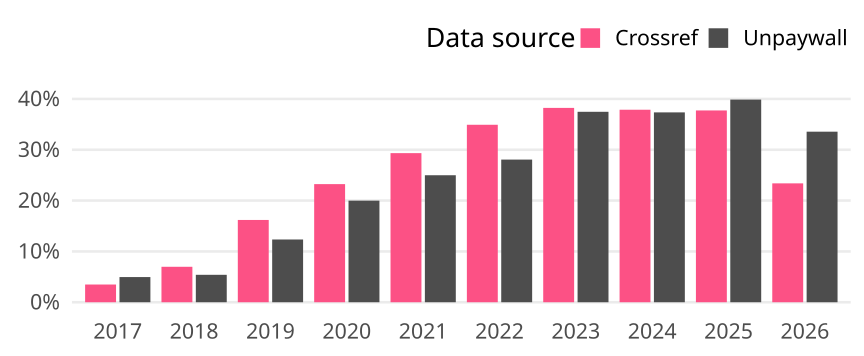

The table this chart was drawn from, first rows:
cr_year, cat, article_total, name, oa_articles, oa_share
2017, Germany, 2725, Crossref, 95, 0.03486
2017, Germany, 2725, Unpaywall, 135, 0.04954
2018, Germany, 2724, Crossref, 190, 0.06975
2018, Germany, 2724, Unpaywall, 147, 0.05396
2019, Germany, 1952, Crossref, 316, 0.1619
2019, Germany, 1952, Unpaywall, 241, 0.1235
2020, Germany, 2061, Crossref, 479, 0.2324
2020, Germany, 2061, Unpaywall, 412, 0.1999
2021, Germany, 2093, Crossref, 614, 0.2934
2021, Germany, 2093, Unpaywall, 523, 0.2499
2022, Germany, 1810, Crossref, 632, 0.3492
2022, Germany, 1810, Unpaywall, 508, 0.2807
2023, Germany, 1692, Crossref, 647, 0.3824
2023, Germany, 1692, Unpaywall, 634, 0.3747
2024, Germany, 1724, Crossref, 653, 0.3788
2024, Germany, 1724, Unpaywall, 644, 0.3735
2025, Germany, 1871, Crossref, 706, 0.3773
2025, Germany, 1871, Unpaywall, 746, 0.3987
2026, Germany, 295, Crossref, 69, 0.2339
2026, Germany, 295, Unpaywall, 99, 0.3356
